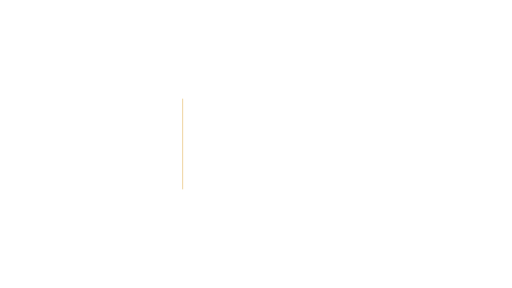
t = 0.00 s
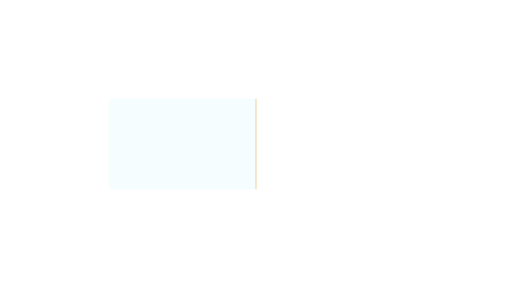
t = 0.40 s
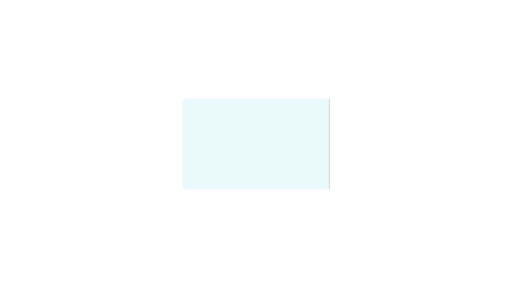
t = 0.80 s
t = 1.20 s: frame unchanged from t = 0.80 s, image omitted
t = 1.60 s: frame unchanged from t = 0.80 s, image omitted
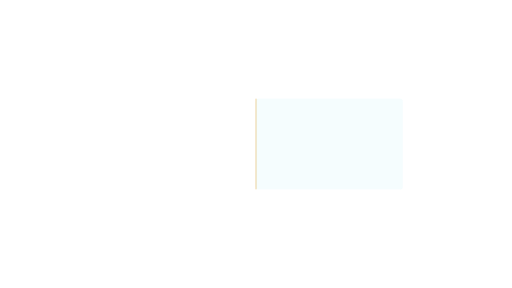
t = 2.00 s

The animated SVG that drew these frames (rendered in a browser with its animation timeline set to each time). Animation: 3 SMIL elements (animate=1,animateTransform=2); one cycle of 2.40 s, repeats indefinitely.

<svg xmlns="http://www.w3.org/2000/svg" xmlns:xlink="http://www.w3.org/1999/xlink" width="1920" height="1080" viewBox="0 0 1920 1080" role="img" aria-labelledby="title desc"><title id="title">Source-panel wipe — Center focus</title><desc id="desc">Transition or reveal a source panel without fabricated content. Loop duration 2.4 seconds. Animate in a modern browser. To use in PowerPoint/video, render frames or record a timed browser playback; SVG import may be static. Transparent source canvas; export alpha as WebM/ProRes 4444 when needed. Preserve animation duration and 1920x1080 aspect ratio. Original artwork, CC BY 4.0. Attribution: AI Update Sources.</desc><defs><linearGradient id="bg" x1="0" y1="0" x2="1" y2="1"><stop stop-color="#061423"/><stop offset="1" stop-color="#0c273d"/></linearGradient><radialGradient id="soft"><stop stop-color="#53d5ec" stop-opacity=".13"/><stop offset="1" stop-color="#53d5ec" stop-opacity="0"/></radialGradient><radialGradient id="quiet"><stop stop-color="#061423" stop-opacity=".40"/><stop offset=".55" stop-color="#061423" stop-opacity=".25"/><stop offset="1" stop-color="#061423" stop-opacity="0"/></radialGradient><linearGradient id="ribbon"><stop stop-color="#53d5ec"/><stop offset=".6" stop-color="#eaf7ff"/><stop offset="1" stop-color="#e5bb69"/></linearGradient></defs><g ><animate attributeName="opacity" values="0;1;1;0" dur="2.4s" repeatCount="indefinite" /><animateTransform attributeName="transform" type="translate" values="-550 0;0 0;0 0;550 0" dur="2.4s" repeatCount="indefinite" /><rect x="685.00" y="370.00" width="550.00" height="340.00" rx="10" fill="#53d5ec" stroke="#53d5ec" stroke-width="1" opacity="0.12" /></g><g ><animateTransform attributeName="transform" type="translate" values="0 0;550 0;550 0;0 0" dur="2.4s" repeatCount="indefinite" /><line x1="685.00" y1="370.00" x2="685.00" y2="710.00" stroke="#e5bb69" stroke-width="3" opacity="0.8" /></g></svg>
